Image classification data set "meta-club" (hjunnnS/meta-club on GitHub). Class labels (7): EDM dance floor party, hip-hop activity, hip-hop interior, retro disco, retro interior, social interior, social items.

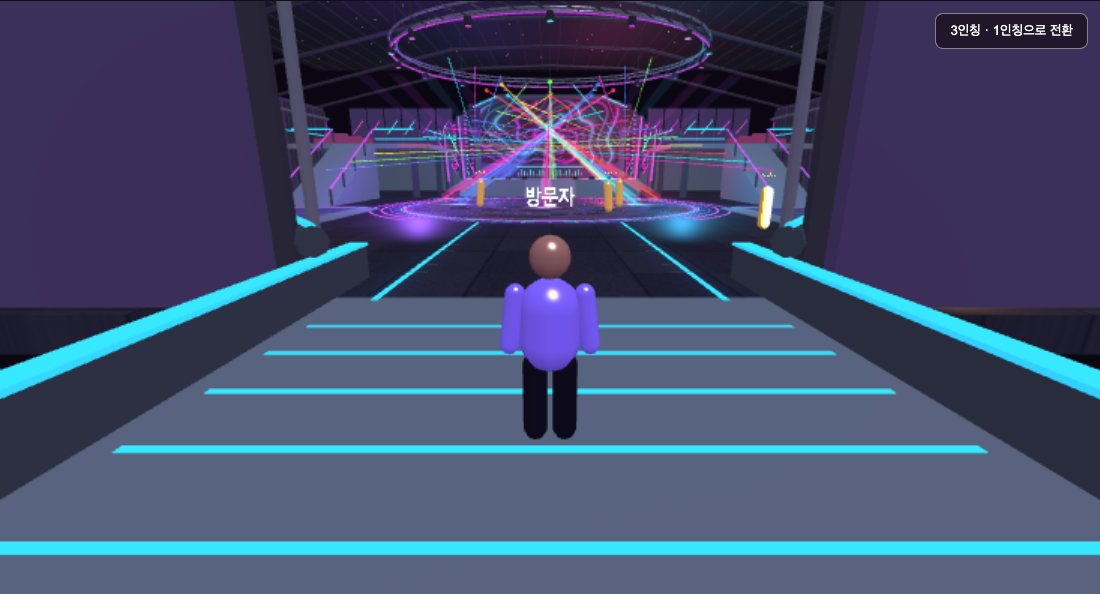
Label: EDM dance floor party

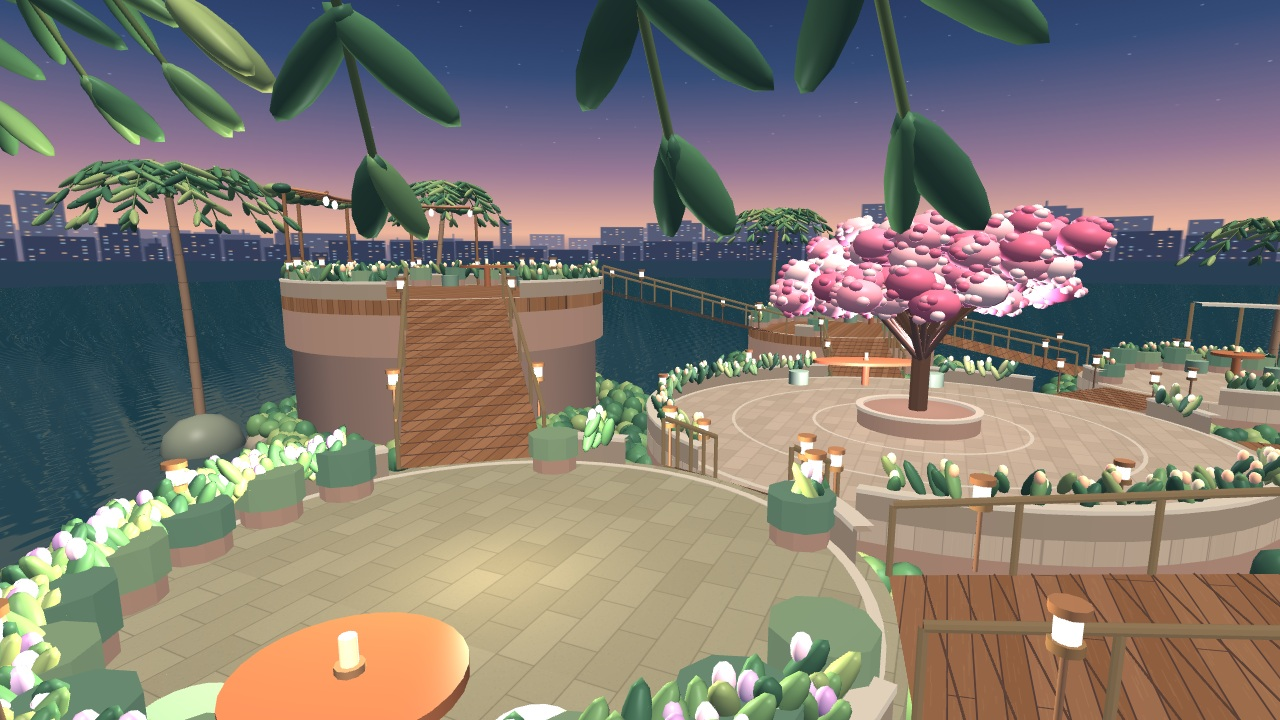
Label: social interior

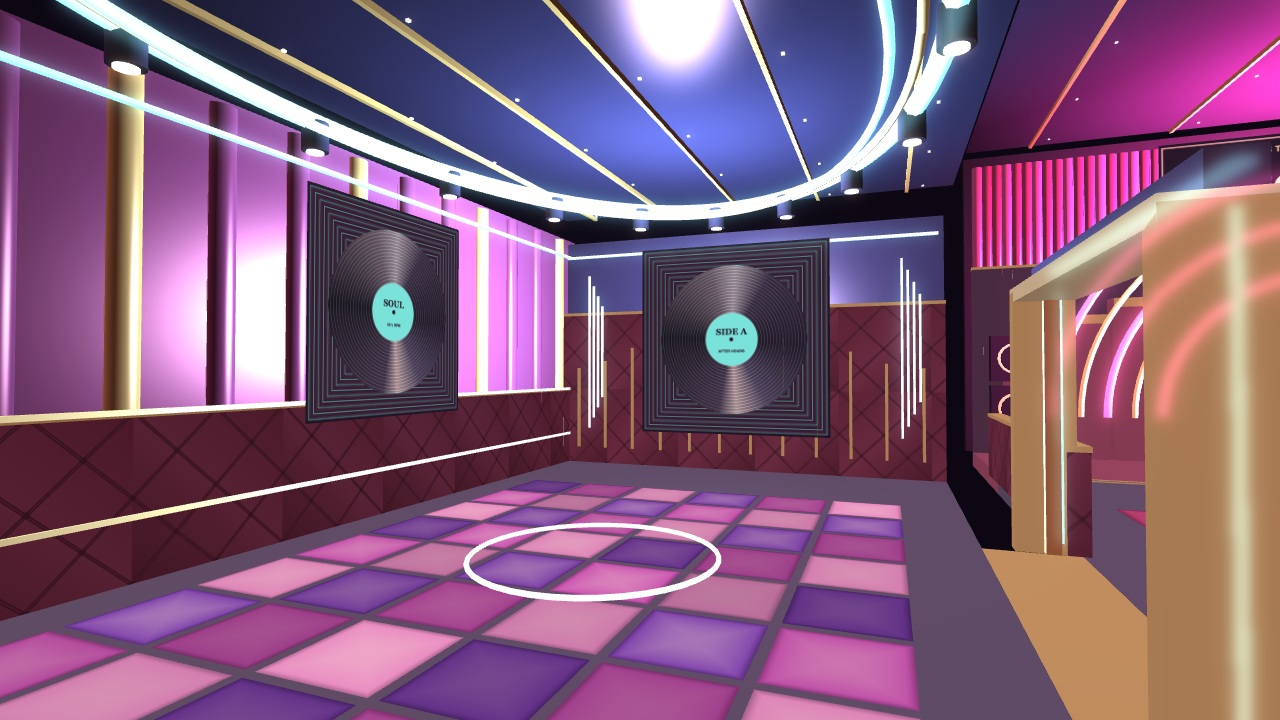
Label: retro interior

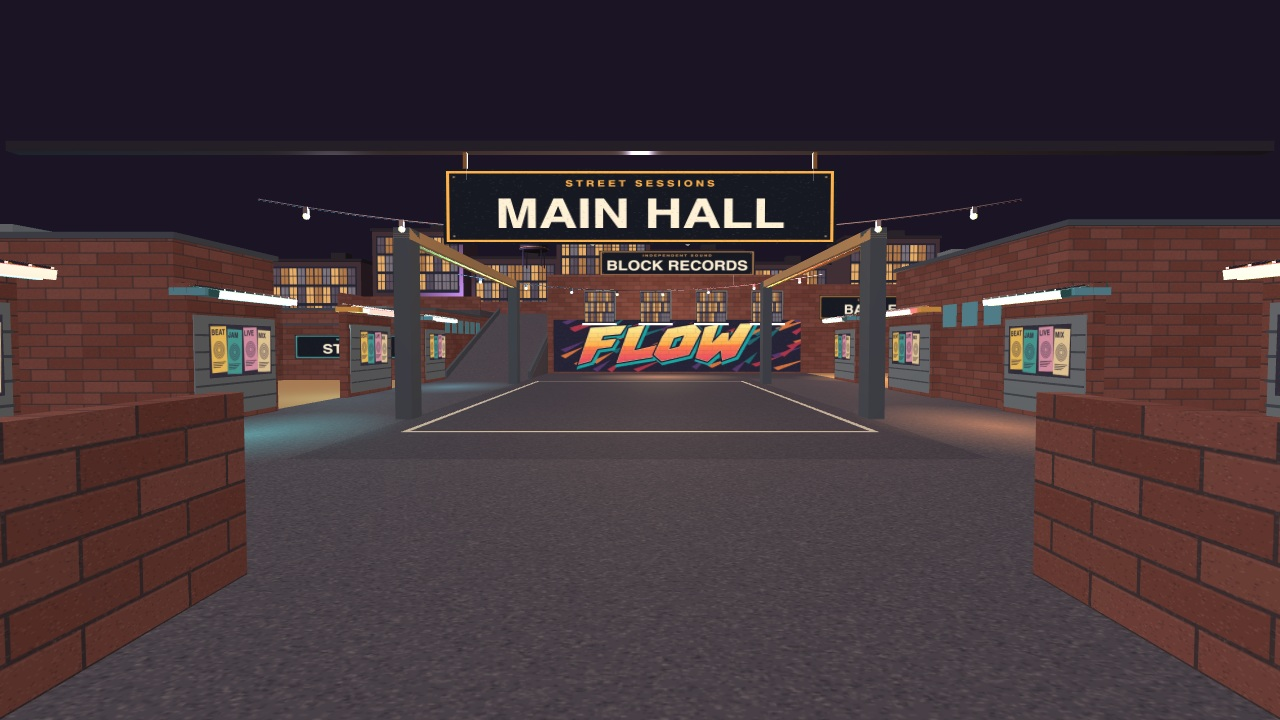
Label: hip-hop interior

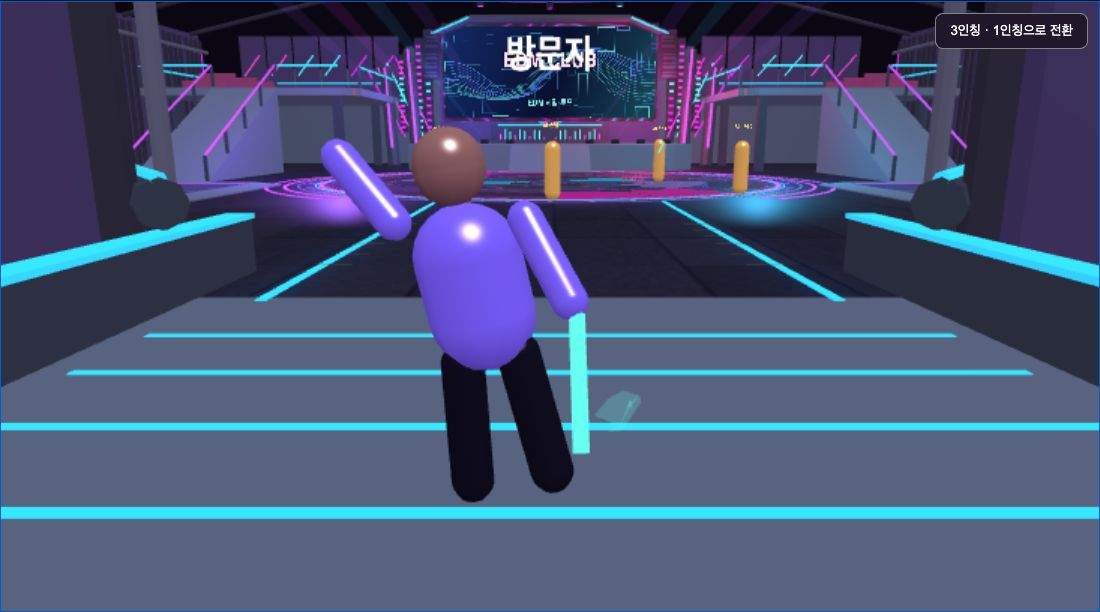
Label: EDM dance floor party

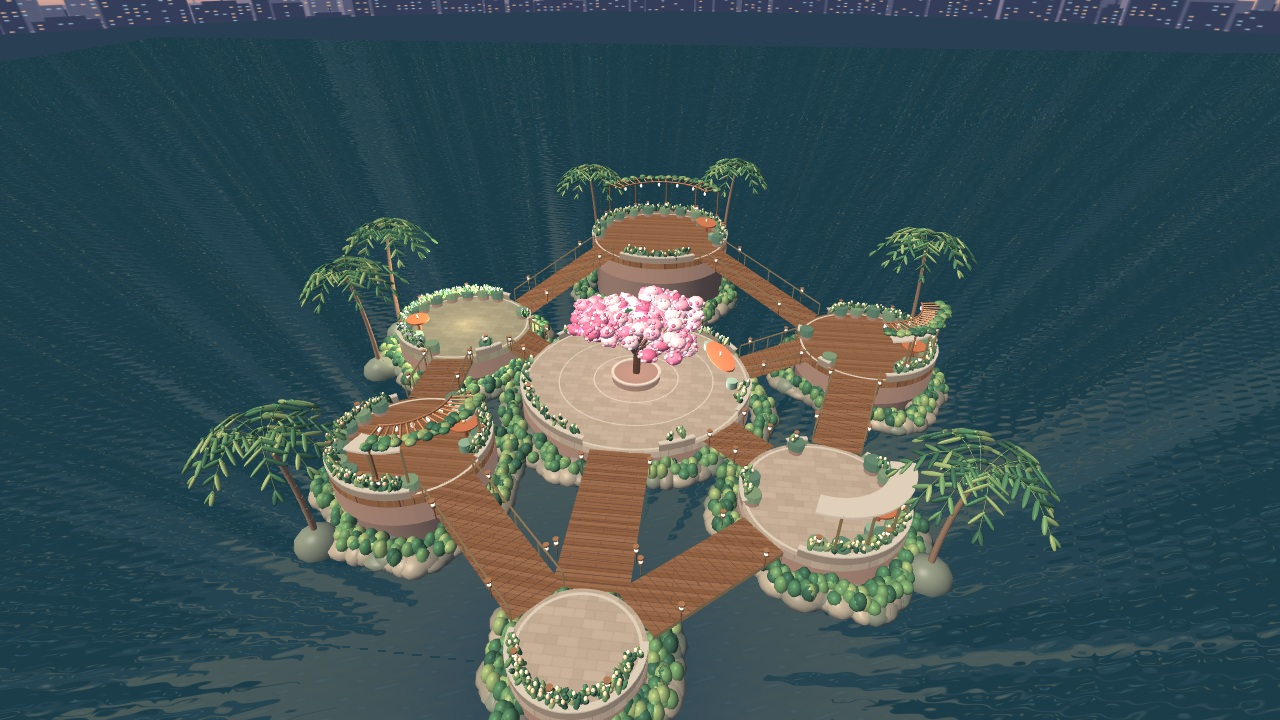
Label: social interior
